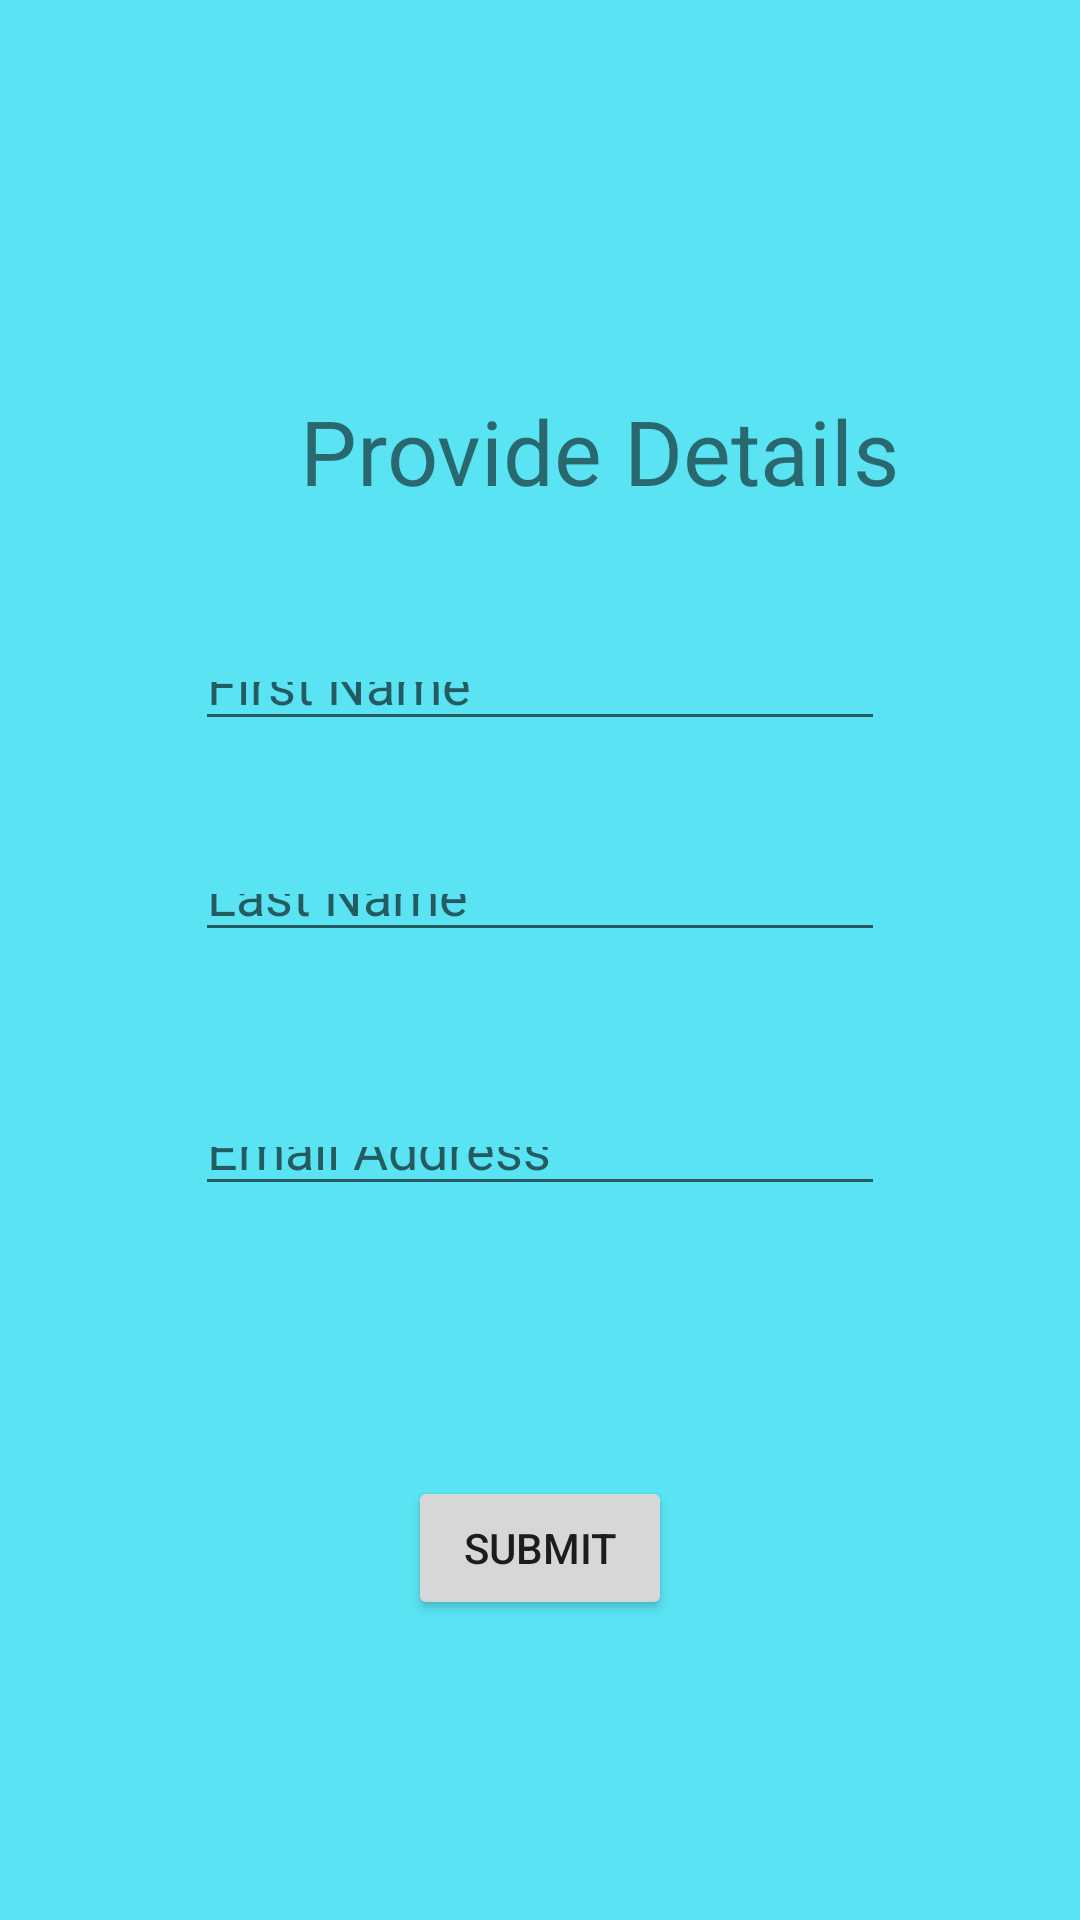

Write the Android layout XML for this screen, with the resource values it uses.
<!-- AndroidManifest.xml: application theme Theme.Lottery_app -->
<!-- res/layout/home_page.xml -->
<?xml version="1.0" encoding="utf-8"?>
<androidx.constraintlayout.widget.ConstraintLayout xmlns:android="http://schemas.android.com/apk/res/android"
    xmlns:app="http://schemas.android.com/apk/res-auto"
    xmlns:tools="http://schemas.android.com/tools"
    android:layout_width="match_parent"
    android:layout_height="match_parent"
    android:background="#5AE3F2"
    tools:context=".homepage_java">

    <com.google.android.material.textfield.TextInputEditText
        android:id="@+id/first_name"
        android:layout_width="0dp"
        android:layout_height="0dp"
        android:layout_marginStart="65dp"
        android:layout_marginLeft="65dp"
        android:layout_marginEnd="65dp"
        android:layout_marginRight="65dp"
        android:layout_marginBottom="41dp"
        android:hint="@string/first_name"
        app:layout_constraintBottom_toTopOf="@+id/last_name"
        app:layout_constraintEnd_toEndOf="parent"
        app:layout_constraintStart_toStartOf="parent"
        app:layout_constraintTop_toBottomOf="@+id/textView4" />

    <com.google.android.material.textfield.TextInputEditText
        android:id="@+id/last_name"
        android:layout_width="0dp"
        android:layout_height="0dp"
        android:layout_marginStart="65dp"
        android:layout_marginLeft="65dp"
        android:layout_marginEnd="65dp"
        android:layout_marginRight="65dp"
        android:layout_marginBottom="55dp"
        android:hint="@string/last_name"
        app:layout_constraintBottom_toTopOf="@+id/email"
        app:layout_constraintEnd_toEndOf="parent"
        app:layout_constraintStart_toStartOf="parent"
        app:layout_constraintTop_toBottomOf="@+id/first_name" />

    <com.google.android.material.textfield.TextInputEditText
        android:id="@+id/email"
        android:layout_width="0dp"
        android:layout_height="0dp"
        android:layout_marginStart="65dp"
        android:layout_marginLeft="65dp"
        android:layout_marginEnd="65dp"
        android:layout_marginRight="65dp"
        android:layout_marginBottom="90dp"
        android:hint="@string/email"
        app:layout_constraintBottom_toTopOf="@+id/submit"
        app:layout_constraintEnd_toEndOf="parent"
        app:layout_constraintStart_toStartOf="parent"
        app:layout_constraintTop_toBottomOf="@+id/last_name" />

    <Button
        android:id="@+id/submit"
        android:layout_width="wrap_content"
        android:layout_height="wrap_content"
        android:layout_marginBottom="100dp"
        android:text="@string/submit"
        app:layout_constraintBottom_toBottomOf="parent"
        app:layout_constraintEnd_toEndOf="parent"
        app:layout_constraintStart_toStartOf="parent"
        app:layout_constraintTop_toBottomOf="@+id/email" />

    <TextView
        android:id="@+id/textView4"
        android:layout_width="wrap_content"
        android:layout_height="wrap_content"
        android:layout_marginStart="35dp"
        android:layout_marginLeft="35dp"
        android:layout_marginTop="130dp"
        android:layout_marginBottom="47dp"
        android:text="@string/get_details"
        android:textSize="30sp"
        app:layout_constraintBottom_toTopOf="@+id/first_name"
        app:layout_constraintStart_toStartOf="@+id/first_name"
        app:layout_constraintTop_toTopOf="parent" />
</androidx.constraintlayout.widget.ConstraintLayout>
<!-- resources referenced by this layout -->
<resources>
  <string name="email">Email Address</string>
  <string name="first_name">First Name</string>
  <string name="get_details">Provide Details</string>
  <string name="last_name">Last Name</string>
  <string name="submit">Submit</string>
  <style name="Theme.Lottery_app" parent="Theme.MaterialComponents.DayNight.DarkActionBar">
          
          <item name="colorPrimary">@color/purple_500</item>
          <item name="colorPrimaryVariant">@color/purple_700</item>
          <item name="colorOnPrimary">@color/white</item>
          
          <item name="colorSecondary">@color/teal_200</item>
          <item name="colorSecondaryVariant">@color/teal_700</item>
          <item name="colorOnSecondary">@color/black</item>
          
          <item name="android:statusBarColor" tools:targetApi="l">?attr/colorPrimaryVariant</item>
          
      </style>
  <!-- not gathered from this repository: default colours our renderer supplied (Android Studio template values) -->
  <color name="purple_500">#FF6200EE</color>
  <color name="purple_700">#FF3700B3</color>
  <color name="teal_200">#FF03DAC5</color>
  <color name="teal_700">#FF018786</color>
  <color name="black">#FF000000</color>
  <color name="white">#FFFFFFFF</color>
</resources>
